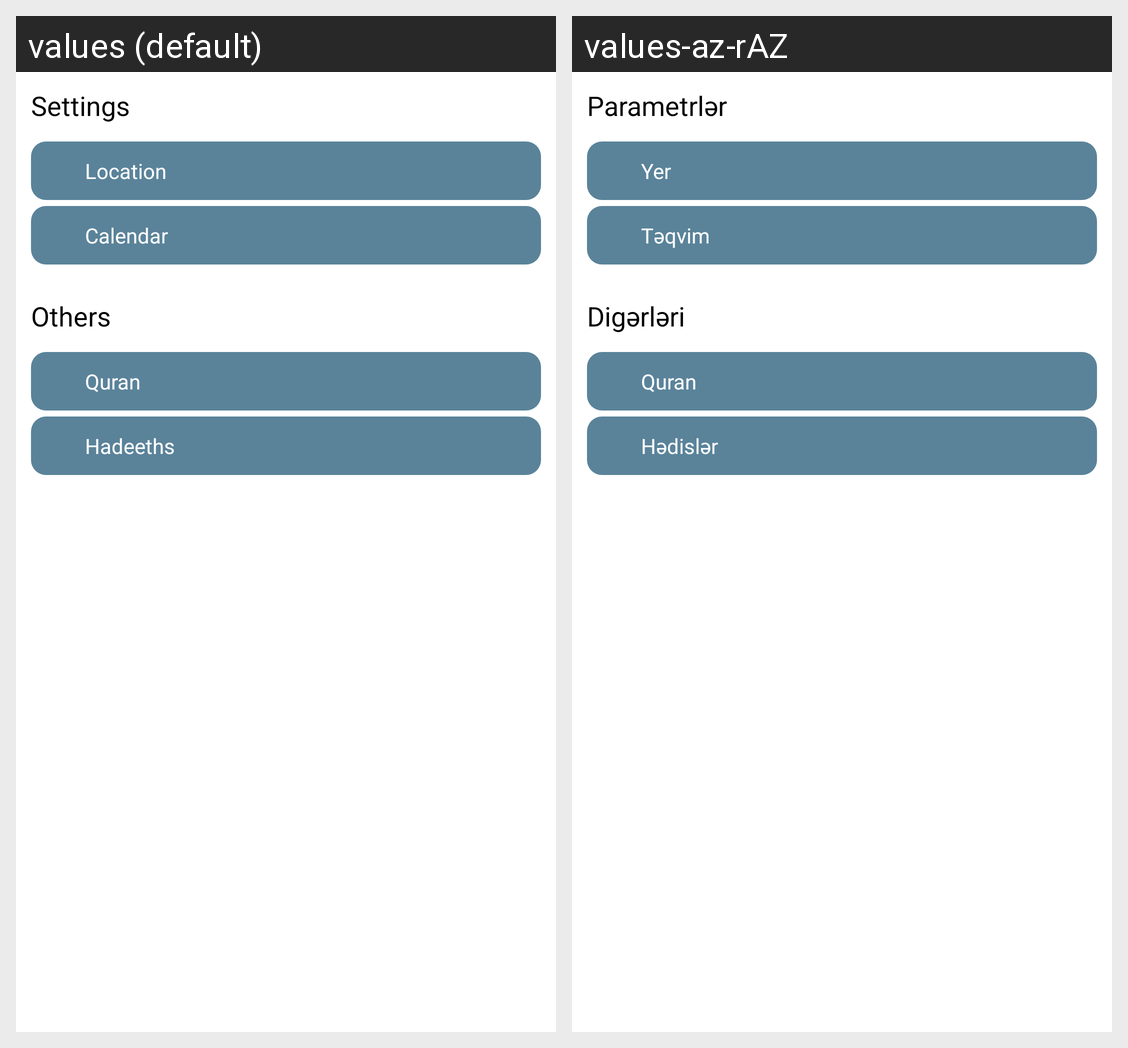

For this localized Android screen grid, give each drawn string resource with its value in every locale shown.
Android screen res/layout/fragment_settings.xml rendered under 2 locales, left to right: values (default), values-az-rAZ. Device: Nexus 5 (rendered at 1080×1920; each locale shown at half size, 540×960, under a caption strip naming it); theme Theme.PrayerApp.
Strings drawn on this screen, with the default value and each locale's value (text and hints the layout hard-codes, and strings that could not be matched under every locale, appear in the picture but are not listed):

settings
  values: Settings
  values-az-rAZ: Parametrlər

location
  values: Location
  values-az-rAZ: Yer

calendar
  values: Calendar
  values-az-rAZ: Təqvim

others
  values: Others
  values-az-rAZ: Digərləri

quran
  values: Quran
  values-az-rAZ: Quran

hadeeths
  values: Hadeeths
  values-az-rAZ: Hədislər
